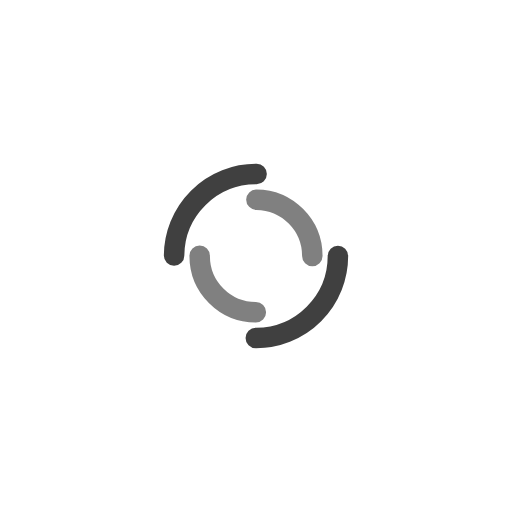
t = 0.00 s
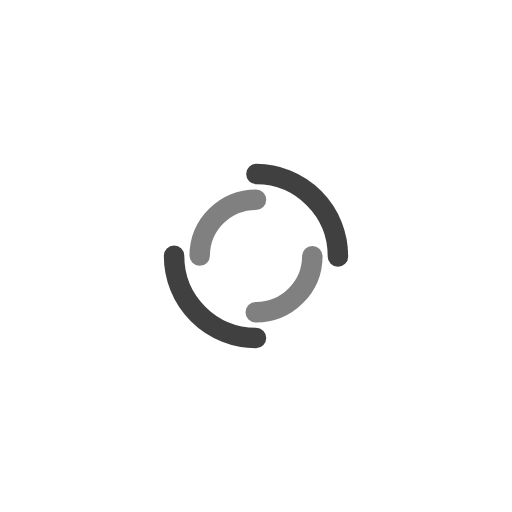
t = 0.25 s
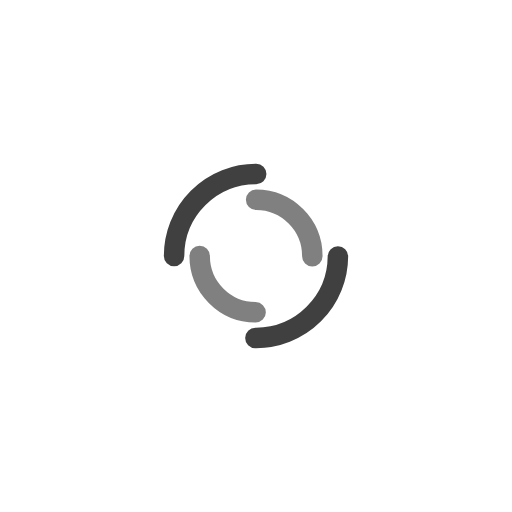
t = 0.50 s
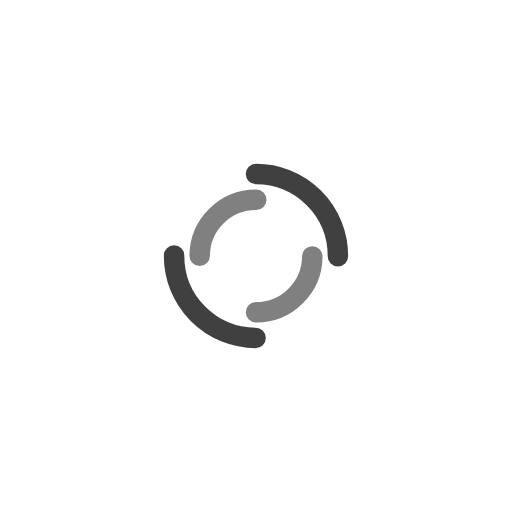
t = 0.75 s

The animated SVG that drew these frames (rendered in a browser with its animation timeline set to each time). Animation: 2 SMIL elements (animateTransform=2); one cycle of 1.00 s, repeats indefinitely.

<?xml version="1.0" encoding="utf-8"?>
<svg xmlns="http://www.w3.org/2000/svg" xmlns:xlink="http://www.w3.org/1999/xlink" style="margin: auto; background: none; display: block; shape-rendering: auto;" width="300px" height="300px" viewBox="0 0 100 100" preserveAspectRatio="xMidYMid">
<circle cx="50" cy="50" r="16" stroke-width="4" stroke="#404040" stroke-dasharray="25.132741228718345 25.132741228718345" fill="none" stroke-linecap="round" transform="rotate(251.438 50 50)">
  <animateTransform attributeName="transform" type="rotate" dur="1s" repeatCount="indefinite" keyTimes="0;1" values="0 50 50;360 50 50"></animateTransform>
</circle>
<circle cx="50" cy="50" r="11" stroke-width="4" stroke="#808080" stroke-dasharray="17.27875959474386 17.27875959474386" stroke-dashoffset="17.27875959474386" fill="none" stroke-linecap="round" transform="rotate(-251.438 50 50)">
  <animateTransform attributeName="transform" type="rotate" dur="1s" repeatCount="indefinite" keyTimes="0;1" values="0 50 50;-360 50 50"></animateTransform>
</circle>
<!-- [ldio] generated by https://loading.io/ --></svg>